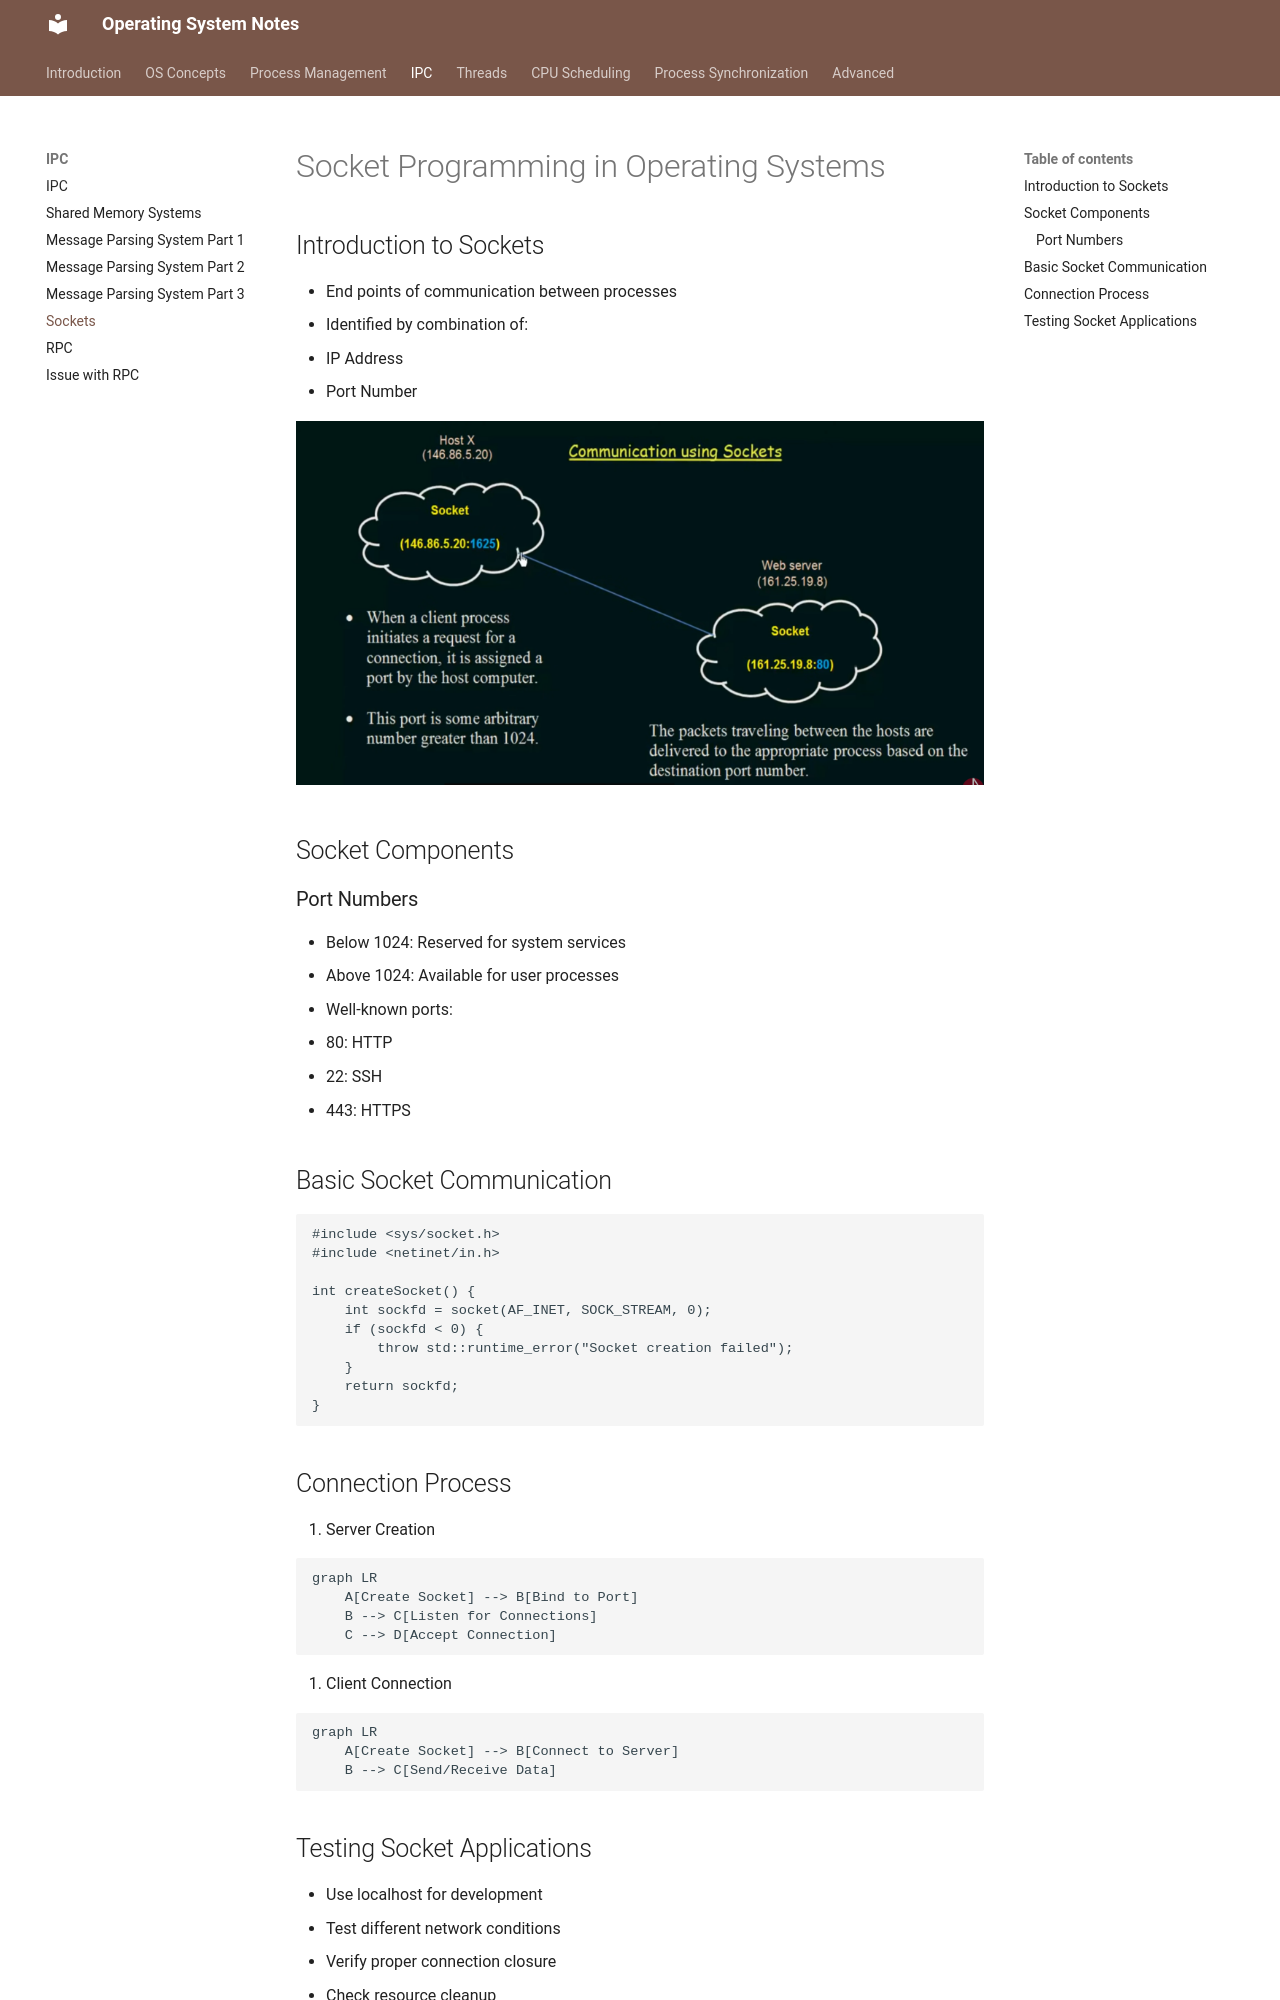

repository: VinayaSri22/Operating-System · page: v1.0.0/day28_sockets/index.html · generator: mkdocs

# Socket Programming in Operating Systems

## Introduction to Sockets
- End points of communication between processes
- Identified by combination of:
  - IP Address
  - Port Number

![socket](Images/sockets.png)

## Socket Components

### Port Numbers
- Below 1024: Reserved for system services
- Above 1024: Available for user processes
- Well-known ports:
  - 80: HTTP
  - 22: SSH
  - 443: HTTPS

## Basic Socket Communication

```c++
#include <sys/socket.h>
#include <netinet/in.h>

int createSocket() {
    int sockfd = socket(AF_INET, SOCK_STREAM, 0);
    if (sockfd < 0) {
        throw std::runtime_error("Socket creation failed");
    }
    return sockfd;
}
```

## Connection Process

1. Server Creation
```mermaid
graph LR
    A[Create Socket] --> B[Bind to Port]
    B --> C[Listen for Connections]
    C --> D[Accept Connection]
```

2. Client Connection
```mermaid
graph LR
    A[Create Socket] --> B[Connect to Server]
    B --> C[Send/Receive Data]
```
